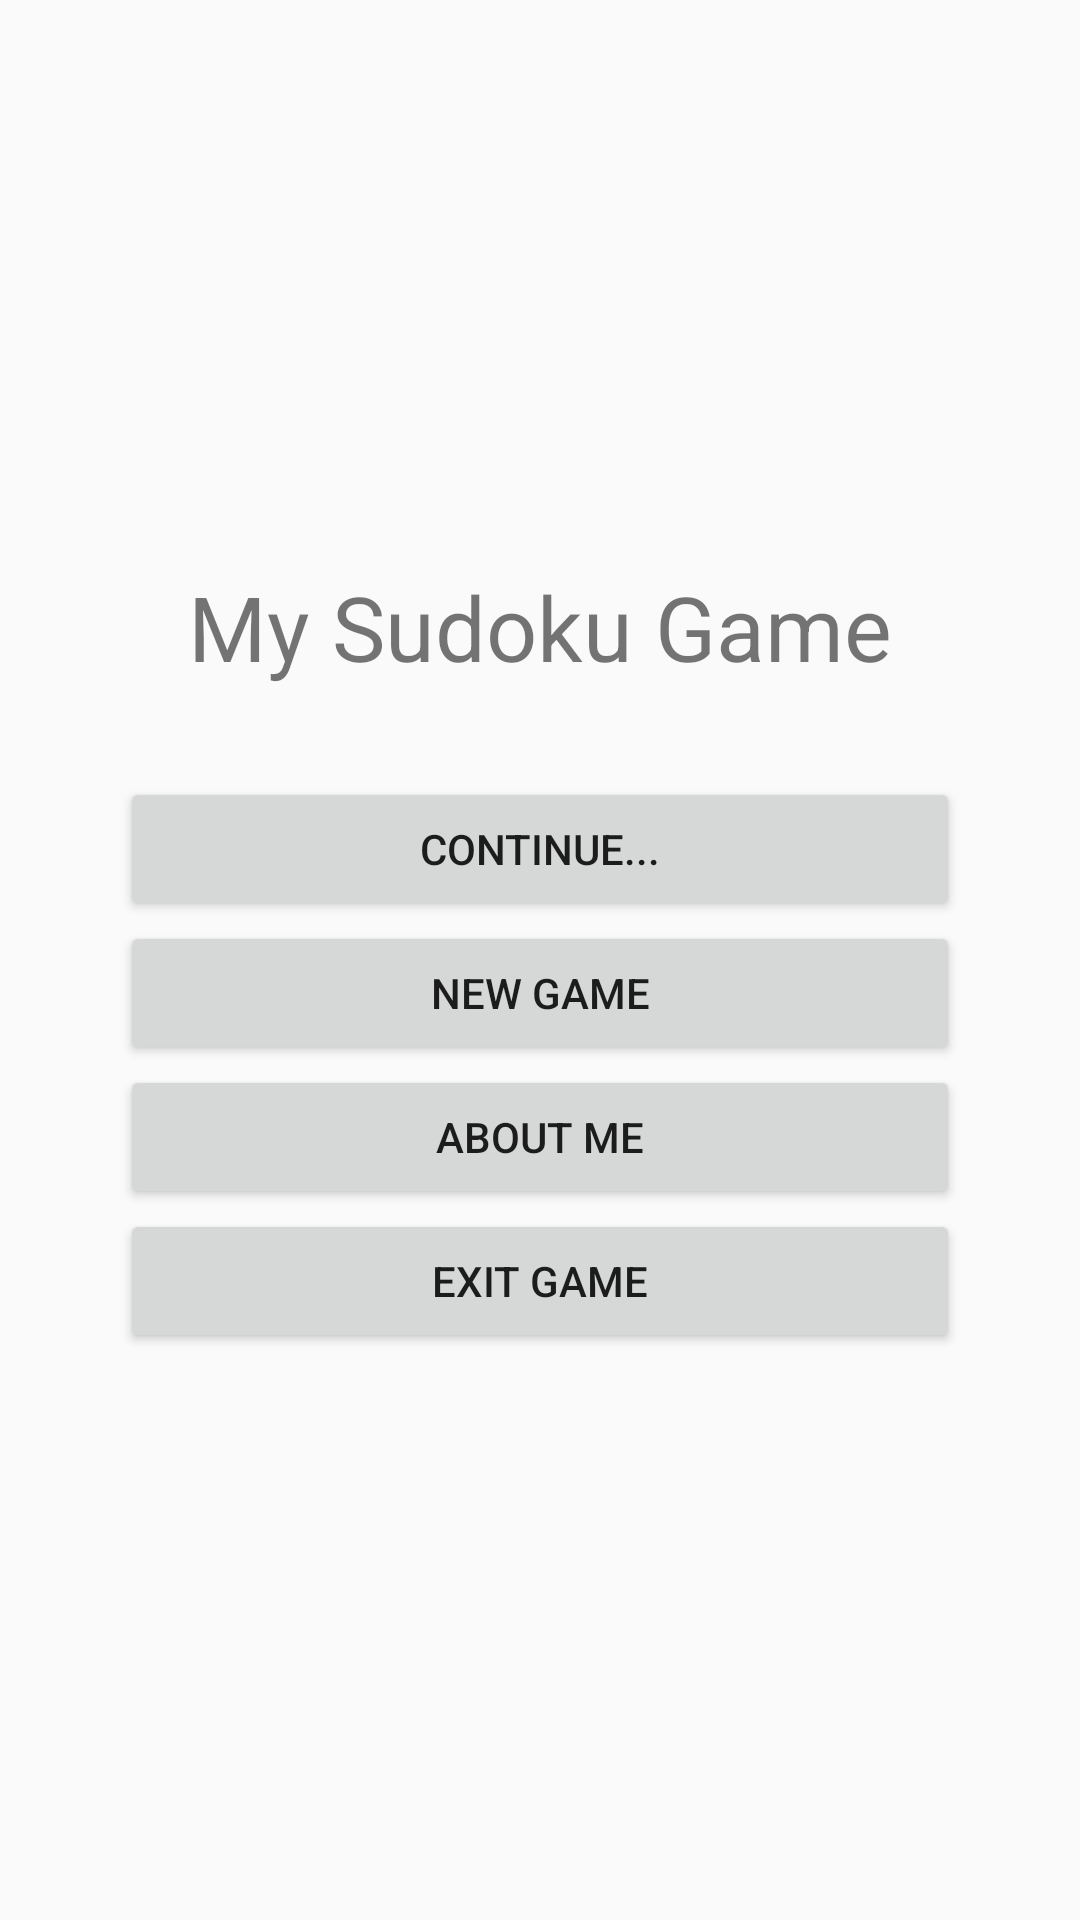

Layout XML and referenced resources for this Android screen:
<!-- AndroidManifest.xml: application theme AppTheme -->
<!-- res/layout/activity_main.xml -->
<LinearLayout
    xmlns:android="http://schemas.android.com/apk/res/android"
    android:layout_width="fill_parent"
    android:layout_height="fill_parent"
    android:background="@color/backgroung"
    android:padding="40dip"
    >

    <LinearLayout
        android:layout_width="fill_parent"
        android:layout_height="wrap_content"
        android:orientation="vertical"
        android:layout_gravity="center"
        >

        <TextView
            android:text="@string/main_title"
            android:textSize="30sp"
            android:layout_marginBottom="30dip"
            android:layout_width="fill_parent"
            android:layout_height="wrap_content"
            android:gravity="center" />

        <Button
            android:id="@+id/cont_button"
            android:text="@string/cont_label"
            android:layout_width="fill_parent"
            android:layout_height="wrap_content" />

        <Button
            android:id="@+id/new_game_button"
            android:text="@string/new_game_label"
            android:layout_width="fill_parent"
            android:layout_height="wrap_content" />

        <Button
            android:id="@+id/about_button"
            android:text="@string/about_label"
            android:layout_width="fill_parent"
            android:layout_height="wrap_content" />

        <Button
            android:id="@+id/exit_button"
            android:text="@string/exit_label"
            android:layout_width="fill_parent"
            android:layout_height="wrap_content" />

    </LinearLayout>
</LinearLayout>
<!-- resources referenced by this layout -->
<resources>
  <string name="about_label">About Me</string>
  <string name="cont_label">Continue...</string>
  <string name="exit_label">Exit Game</string>
  <string name="main_title">My Sudoku Game</string>
  <string name="new_game_label">New Game</string>
  <style name="AppTheme" parent="Theme.AppCompat.Light.DarkActionBar">
          
      </style>
</resources>
